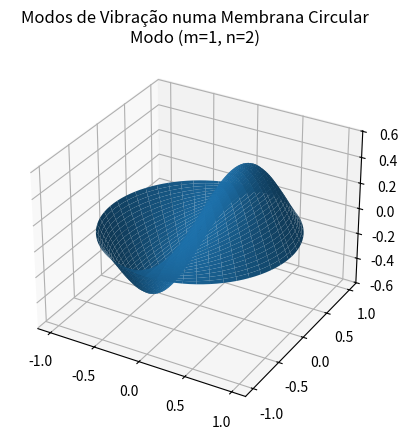

This figure's Python source:
import numpy as np
import matplotlib.pyplot as plt
from scipy.special import jn, jn_zeros

m = 1 #modo angular  
n = 2 #modo radial
a = 1 #raio do tambor

raizes_j = jn_zeros(m,n)
x_mn = raizes_j[0]
k_mn = x_mn/a

#Grid 

#criando um vetor 1D para o raio r, de 0 até a
r_vec = np.linspace(0, a, 50)
#ciando um vetor 1D para o angulo theta, 0 até 2pi
theta_vec = np.linspace(0, 2*np.pi, 100)

#transformando os vetores em duas matrizes 2D para plotarmos o gráfico 3D
R, THETA = np.meshgrid(r_vec, theta_vec)

#solução
U = jn(m, k_mn*R)*np.cos(m*THETA) #camplitude do tambor, para cada ponto
#para 3d, trocamos as coordenadas para a leitura no matplotlib
X = R*np.cos(THETA)
Y = R*np.sin(THETA)

#plotagem:
fig = plt.figure()
ax = fig.add_subplot(111, projection = '3d')
ax.plot_surface(X, Y, U)
ax.set_title(f"Modos de Vibração numa Membrana Circular\nModo (m={m}, n={n})")
plt.show()